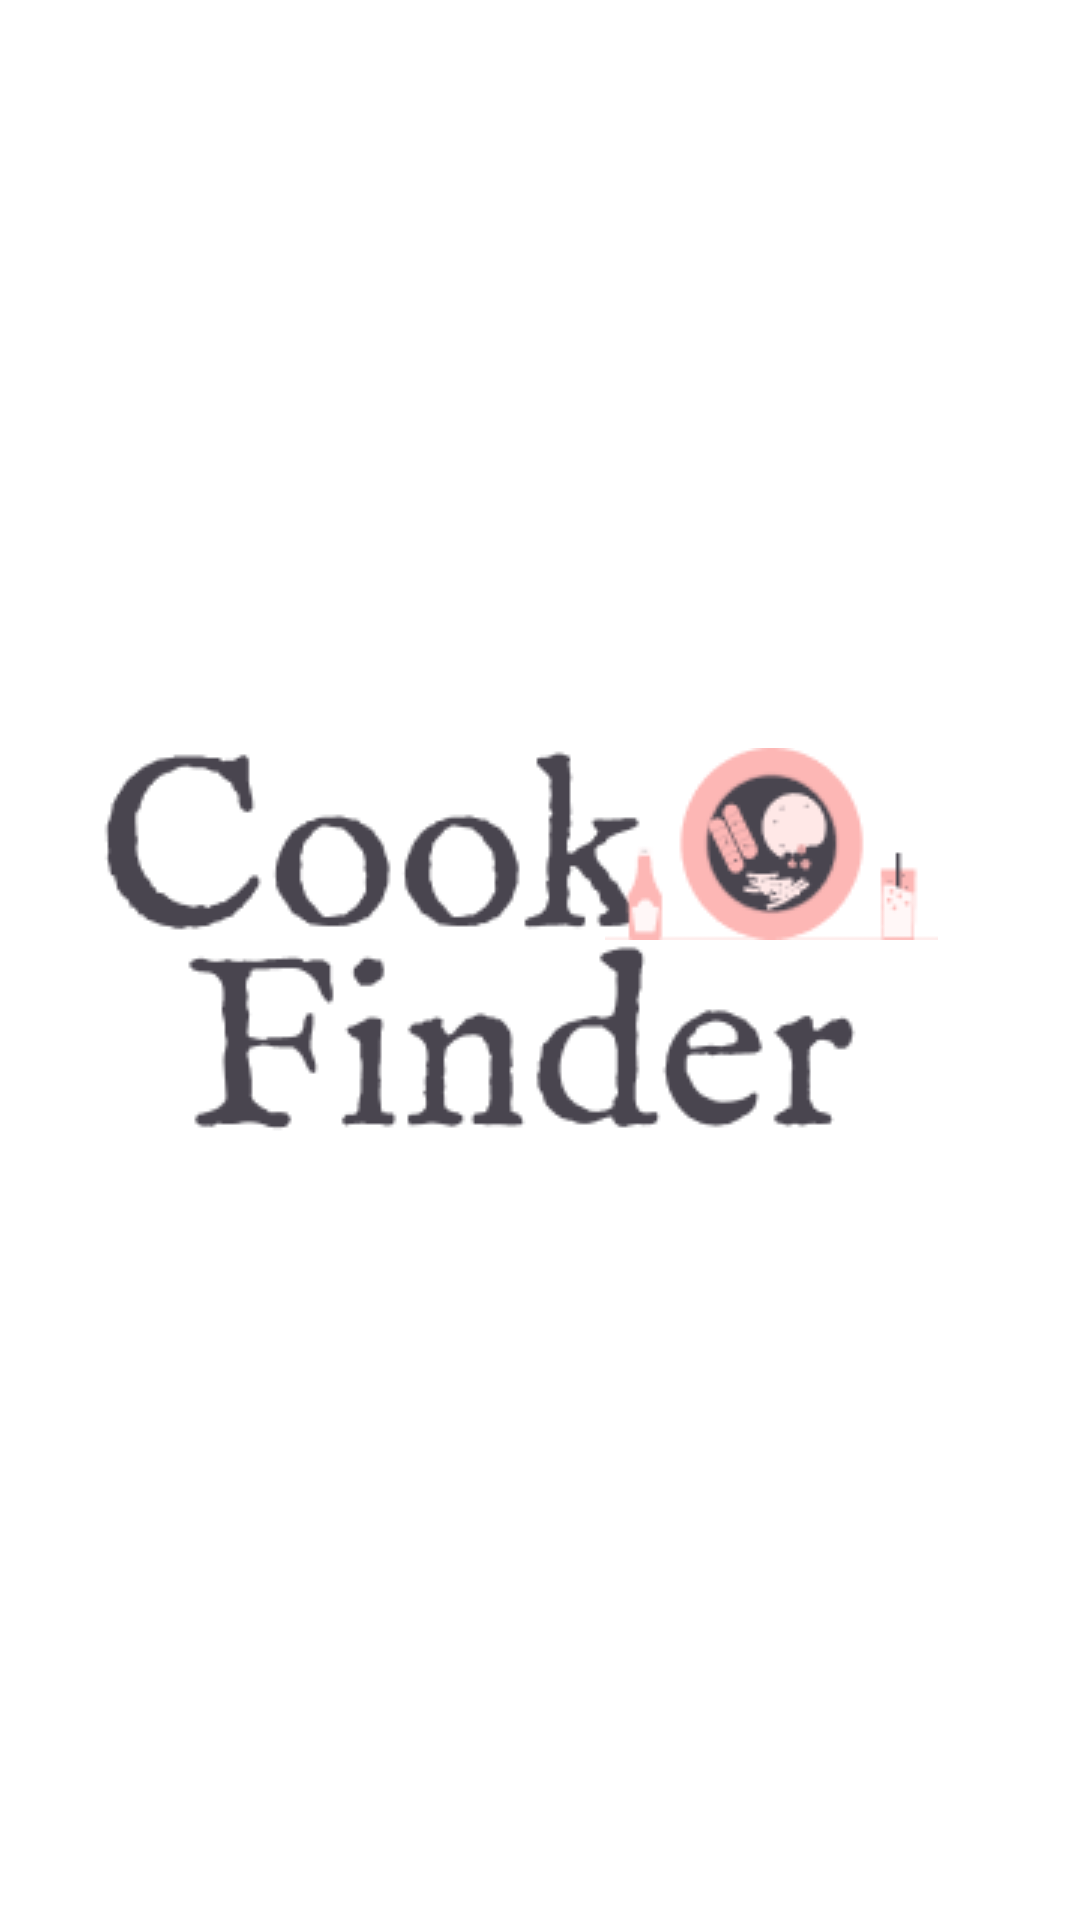

This screen was rendered from an Android layout file. Write that file and the resources it references.
<!-- AndroidManifest.xml: application theme Theme.CookMone -->
<!-- res/layout/activity_splash.xml -->
<?xml version="1.0" encoding="utf-8"?>
<androidx.constraintlayout.widget.ConstraintLayout xmlns:android="http://schemas.android.com/apk/res/android"
    xmlns:app="http://schemas.android.com/apk/res-auto"
    xmlns:tools="http://schemas.android.com/tools"
    android:layout_width="match_parent"
    android:layout_height="match_parent"
    android:background="@color/white"
    tools:context=".presentation.ui.splash.SplashActivity">

    <androidx.appcompat.widget.AppCompatImageView
        android:layout_width="wrap_content"
        android:layout_height="wrap_content"
        app:layout_constraintStart_toStartOf="parent"
        app:layout_constraintEnd_toEndOf="parent"
        app:layout_constraintBottom_toBottomOf="parent"
        app:layout_constraintTop_toTopOf="parent"
        app:srcCompat="@drawable/im_splash"/>

    <androidx.appcompat.widget.AppCompatImageView
        android:layout_width="wrap_content"
        android:layout_height="wrap_content"
        app:layout_constraintBottom_toBottomOf="parent"
        app:layout_constraintEnd_toEndOf="parent"
        app:layout_constraintHorizontal_bias="0.81"
        app:layout_constraintStart_toStartOf="parent"
        app:layout_constraintTop_toTopOf="parent"
        app:layout_constraintVertical_bias="0.433"
        app:srcCompat="@drawable/im_frame" />

</androidx.constraintlayout.widget.ConstraintLayout>
<!-- resources referenced by this layout -->
<resources>
  <color name="white">#FFFFFFFF</color>
  <!-- drawable im_frame: png bitmap (drawable, 4643 bytes) -->
  <!-- drawable im_splash: png bitmap (drawable, 9603 bytes) -->
  <style name="Theme.CookMone" parent="Base.Theme.CookMone" />
  <style name="Base.Theme.CookMone" parent="Theme.Material3.DayNight.NoActionBar">
          
          <item name="colorPrimary">@color/white</item>
          
      </style>
</resources>
